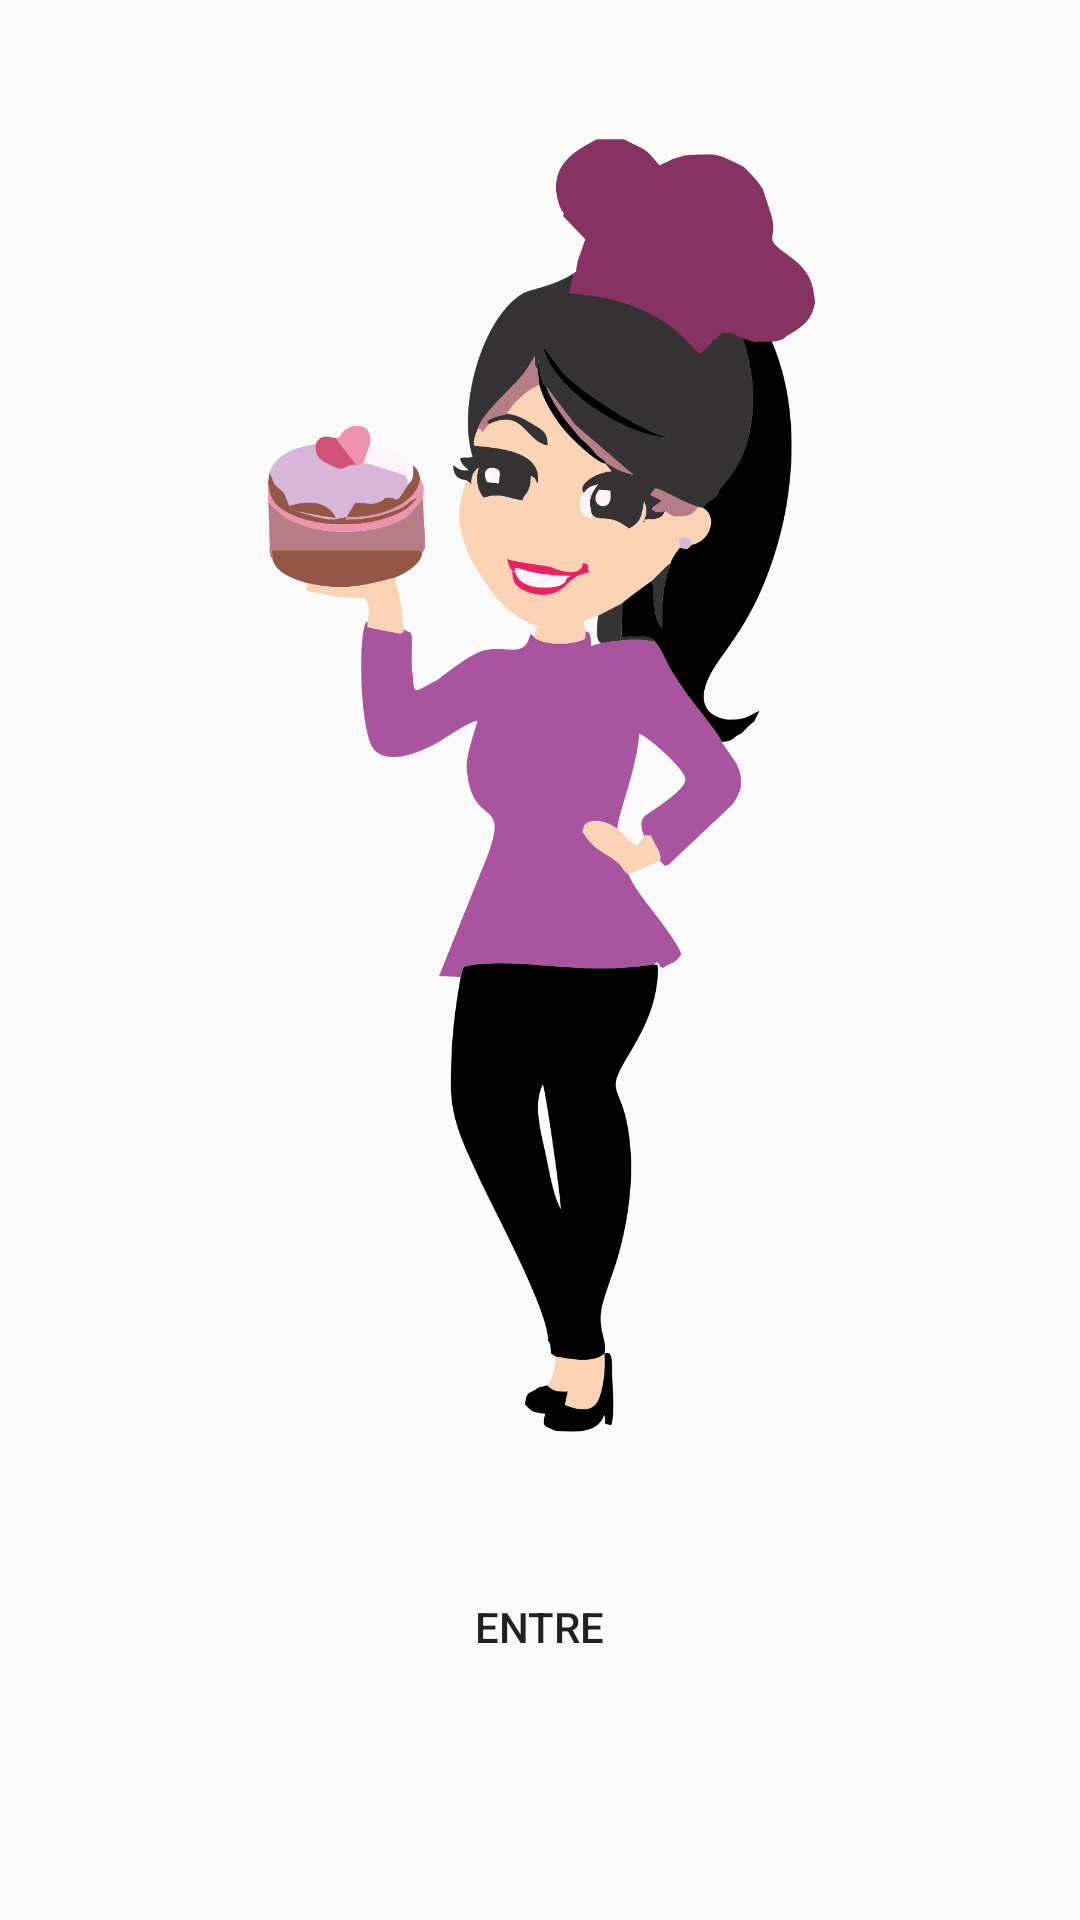

The Android layout XML behind this screen, and the referenced resources:
<!-- AndroidManifest.xml: application theme Theme.BolosSheila -->
<!-- res/layout/activity_main.xml -->
<?xml version="1.0" encoding="utf-8"?>
<android.support.constraint.ConstraintLayout xmlns:android="http://schemas.android.com/apk/res/android"
    xmlns:app="http://schemas.android.com/apk/res-auto"
    xmlns:tools="http://schemas.android.com/tools"
    android:layout_width="match_parent"
    android:layout_height="match_parent"
    android:background="@drawable/fundo_apk"
    tools:context=".MainActivity">

    <ImageView
        android:id="@+id/imageView"
        android:layout_width="233dp"
        android:layout_height="431dp"
        android:layout_marginStart="63dp"
        android:layout_marginLeft="63dp"
        android:layout_marginTop="16dp"
        android:layout_marginEnd="62dp"
        android:layout_marginRight="62dp"
        android:contentDescription="@string/contentString"
        app:layout_constraintBottom_toTopOf="@+id/button"
        app:layout_constraintEnd_toEndOf="parent"
        app:layout_constraintStart_toStartOf="parent"
        app:layout_constraintTop_toTopOf="parent"
        app:srcCompat="@drawable/mascote"
        tools:ignore="ContentDescription" />

    <Button
        android:id="@+id/button"
        android:layout_width="156dp"
        android:layout_height="69dp"
        android:layout_marginStart="127dp"
        android:layout_marginLeft="127dp"
        android:layout_marginEnd="128dp"
        android:layout_marginRight="128dp"
        android:layout_marginBottom="33dp"
        android:onClick="entrar"
        android:text="@string/btnEntrar"
        app:layout_constraintBottom_toBottomOf="parent"
        app:layout_constraintEnd_toEndOf="parent"
        app:layout_constraintStart_toStartOf="parent"
        app:layout_constraintTop_toBottomOf="@+id/imageView"
        android:background="@drawable/fundo_apk"/>
</android.support.constraint.ConstraintLayout>
<!-- resources referenced by this layout -->
<resources>
  <!-- drawable mascote: png bitmap (drawable, 151752 bytes) -->
  <string name="btnEntrar">ENTRE</string>
  <string name="contentString">TODO</string>
  <style name="Theme.BolosSheila" parent="Theme.AppCompat.Light.DarkActionBar">
          
          <item name="colorPrimary">@color/Maroon1</item>
          <item name="colorPrimaryDark">@color/DeepPink</item>
          <item name="colorAccent">@color/teal_200</item>
          
      </style>
  <color name="Maroon1">#FF34B3</color>
  <color name="DeepPink">#FF1493</color>
  <color name="teal_200">#FF03DAC5</color>
</resources>
